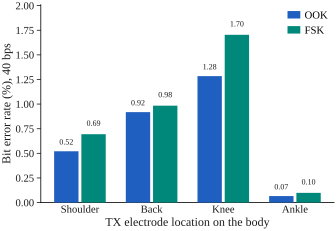

The data file committed next to this chart (first rows):
site, modulation, bps, runs, errors, bits, ber, ci95_lo, ci95_hi
shoulder, ook, 40, 1, 6, 1152, 5.208e-03, 1.914e-03, 1.130e-02
shoulder, fsk, 40, 1, 8, 1152, 6.944e-03, 3.003e-03, 1.364e-02
back, ook, 40, 3, 28, 3048, 9.186e-03, 6.113e-03, 1.325e-02
back, fsk, 40, 3, 30, 3048, 9.843e-03, 6.650e-03, 1.402e-02
knee, ook, 40, 4, 49, 3816, 1.284e-02, 9.514e-03, 1.694e-02
knee, fsk, 40, 4, 65, 3816, 1.703e-02, 1.317e-02, 2.166e-02
ankle, ook, 40, 3, 2, 3048, 6.562e-04, 7.947e-05, 2.368e-03
ankle, fsk, 40, 3, 3, 3048, 9.843e-04, 2.030e-04, 2.874e-03
